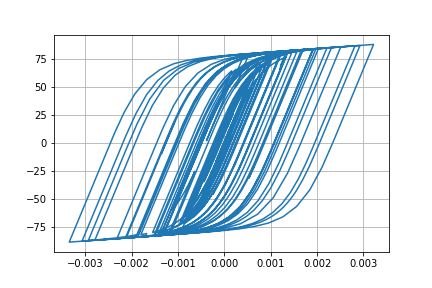

The file beside this chart, header and first rows:
Desplacment, Force
0.0, 0.0
8.829867254816773e-07, 0.0883
2.797965801068298e-06, 0.2798
4.464731481633346e-06, 0.4465
5.109147792543662e-06, 0.5109
4.681034368957182e-06, 0.4681
3.6340614940850505e-06, 0.3634
2.452639025336979e-06, 0.2453
1.1099853197370116e-06, 0.111
-9.452226935538221e-07, -0.09453
-4.456356242248412e-06, -0.4456
-9.961995618890918e-06, -0.9962
-1.747932035512235e-05, -1.748
-2.6372794519579083e-05, -2.636
-3.552717458176672e-05, -3.551
-4.402439550828412e-05, -4.398
-5.156023648134724e-05, -5.149
-5.837385727138537e-05, -5.828
-6.486300779122257e-05, -6.473
-7.126273381306684e-05, -7.109
-7.760235347366767e-05, -7.737
-8.346895352745291e-05, -8.318
-8.823987590838348e-05, -8.79
-9.147278190015304e-05, -9.11
-9.322733608109372e-05, -9.283
-9.380906285833684e-05, -9.34
-9.32524560949793e-05, -9.285
-9.144225392314374e-05, -9.104
-8.805869084667849e-05, -8.765
-8.286012800155248e-05, -8.246
-7.590843361674775e-05, -7.55
-6.736035981123492e-05, -6.696
-5.728139884729463e-05, -5.688
-4.58536649958171e-05, -4.545
-3.355638699163832e-05, -3.315
-2.096311110102731e-05, -2.056
-8.728980420396627e-06, -0.8324
2.8832067267354197e-06, 0.3288
1.4115044626601095e-05, 1.452
2.5450195550693573e-05, 2.585
3.74269083866043e-05, 3.78
5.0204123941121407e-05, 5.054
6.360567550633599e-05, 6.388
7.747717462861478e-05, 7.765
9.234199974066817e-05, 9.236
0.0001087, 10.85
0.0001266, 12.6
0.0001456, 14.44
0.000164, 16.22
0.0001807, 17.82
0.0001955, 19.22
0.0002086, 20.46
0.0002205, 21.58
0.000231, 22.55
0.0002387, 23.26
0.0002423, 23.59
0.0002416, 23.52
0.0002374, 23.1
0.0002311, 22.47
0.0002241, 21.77
... 2,941 more rows
